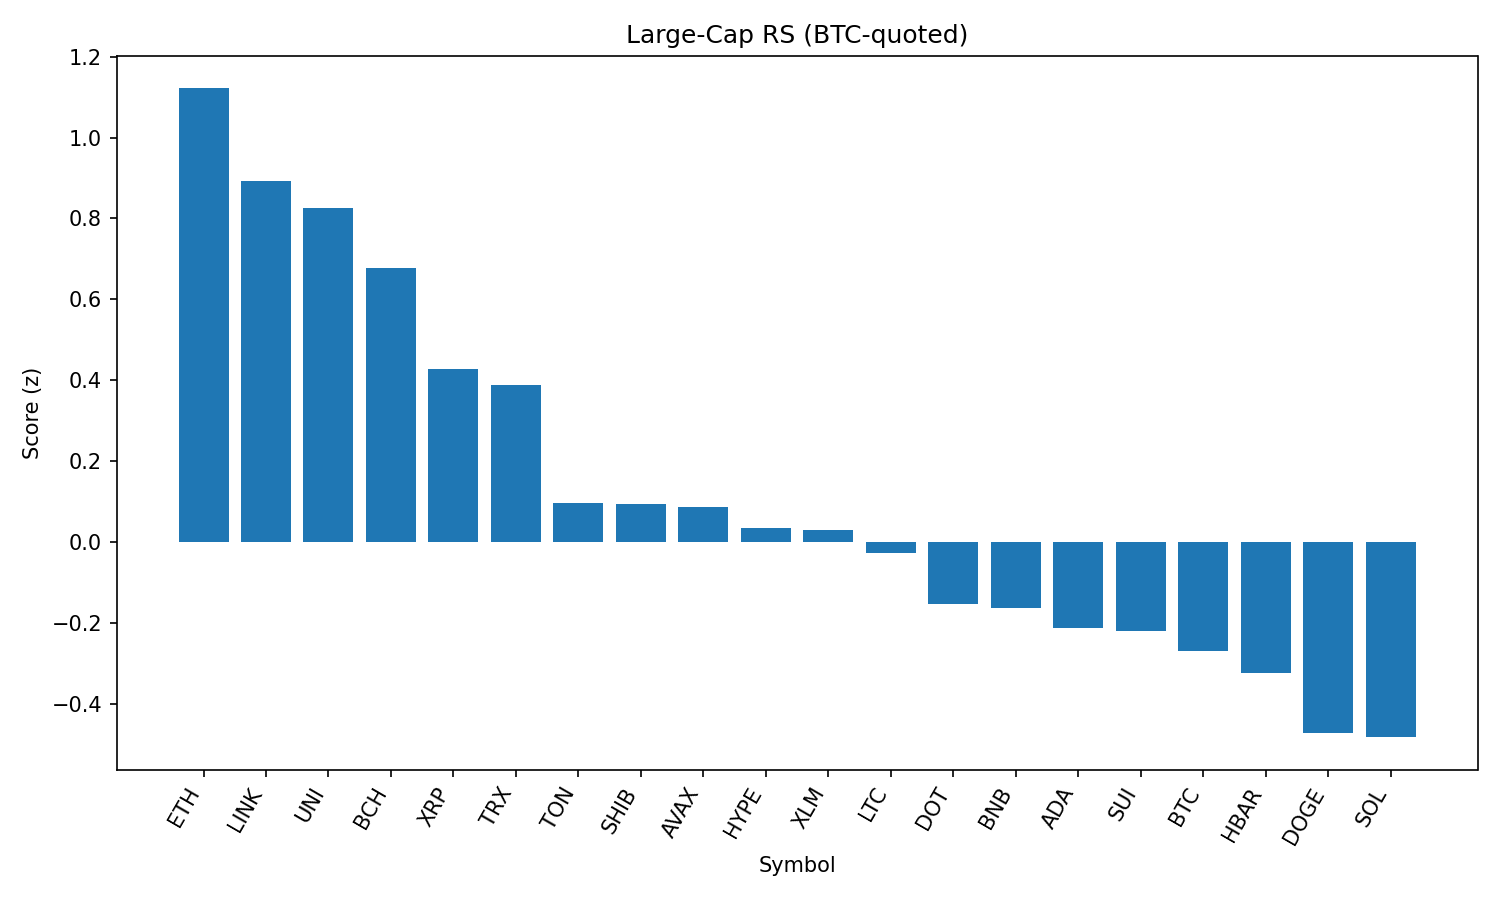

Source data for this figure (header and first rows):
rank, name, symbol, price_btc, price_usd, pct_1h_btc, pct_24h_btc, pct_7d_btc, market_cap_rank, market_cap_usd, volume_usd, score
1, Ethereum, ETH, 0.04111, 4473, 0.8001, 2.36, -0.9973, 2, 539651970429, 19487843195, 1.121
2, Chainlink, LINK, 0.0002194, 23.87, 0.7078, 2.059, -2.274, 13, 16183281811, 663955185, 0.8924
3, Uniswap, UNI, 9.082e-05, 9.88, 0.6221, 2.361, -7.044, 34, 5928163784, 209650740, 0.827
4, Bitcoin Cash, BCH, 0.005051, 549.6, 0.3001, 3.15, -2.322, 21, 10950680834, 194667799, 0.6769
5, XRP, XRP, 2.617e-05, 2.85, 0.502, 0.8852, -1.362, 3, 169378112529, 3402716711, 0.4271
6, TRON, TRX, 3.14e-06, 0.3413, 0.5952, 0.2651, -0.834, 10, 32295117855, 459590606, 0.3876
7, Toncoin, TON, 2.884e-05, 3.14, 0.1399, 1.286, -1.906, 28, 8058911512, 123542892, 0.09711
8, Shiba Inu, SHIB, 1.14539e-10, 1.246e-05, 0.2316, 0.7549, -0.2403, 30, 7342766459, 126309046, 0.0951
9, Avalanche, AVAX, 0.0002197, 23.91, 0.1685, 1.115, -2.5, 22, 10096742687, 271629266, 0.08771
10, Hyperliquid, HYPE, 0.0004111, 44.73, 0.2628, 0.07605, 6.837, 17, 12109241834, 209950056, 0.03395
11, Stellar, XLM, 3.33e-06, 0.3627, 0.2366, 0.6763, -7.683, 20, 11385243468, 170316909, 0.02931
12, Litecoin, LTC, 0.001023, 111.3, 0.1898, 0.4862, -2.811, 27, 8485940556, 331786017, -0.02759
13, Polkadot, DOT, 3.529e-05, 3.84, 0.01053, 0.8128, -2.5, 35, 5844530108, 177056298, -0.1531
14, BNB, BNB, 0.007905, 860.1, 0.1503, -0.1507, 3.485, 5, 119720026303, 737265672, -0.1622
15, Cardano, ADA, 7.66e-06, 0.834, 0.1783, -0.2908, -3.594, 11, 30429457263, 983270067, -0.2125
16, Sui, SUI, 3.059e-05, 3.33, 0.0474, 0.4187, -5.489, 19, 11687355835, 627209369, -0.2182
17, Bitcoin, BTC, 1.0, 108802, 0.0, 0.0, 0.0, 1, 2166854596309, 23824368302, -0.2676
18, Hedera, HBAR, 2.08e-06, 0.2268, 0.05926, -0.1407, -4.858, 25, 9614425141, 148934796, -0.3239
19, Dogecoin, DOGE, 2.01e-06, 0.2192, -0.2768, 0.7809, -1.994, 9, 33045075991, 938950544, -0.4712
20, Solana, SOL, 0.001878, 204.3, 0.02876, -1.09, 3.447, 6, 110495534681, 5658458205, -0.4818
21, Cronos, CRO, 2.69e-06, 0.293, -1.496, -5.166, 93.39, 23, 9942662975, 658257259, -2.417
